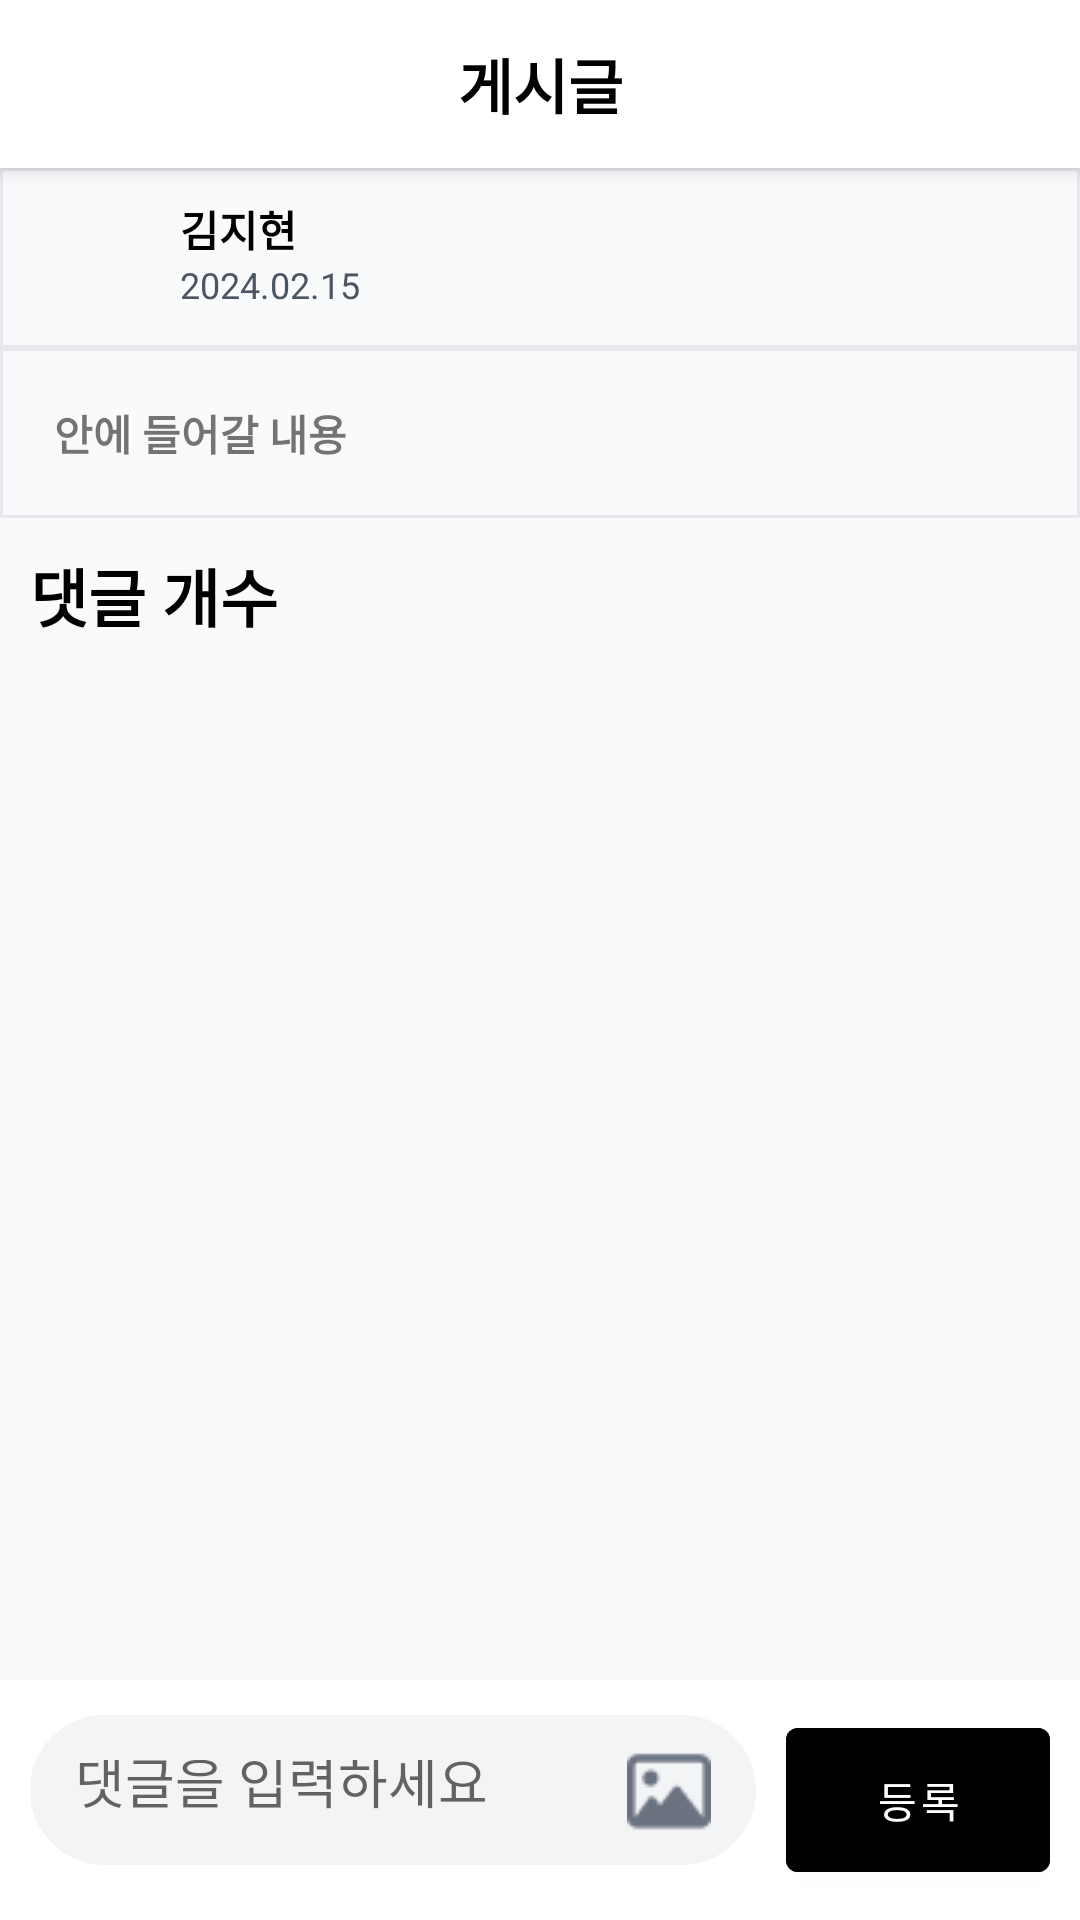

Write the Android layout XML for this screen, with the resource values it uses.
<!-- AndroidManifest.xml: application theme Theme.Travel_App -->
<!-- res/layout/fragment_answer_write_detail.xml -->
<LinearLayout xmlns:android="http://schemas.android.com/apk/res/android"
    xmlns:tools="http://schemas.android.com/tools"
    android:layout_width="match_parent"
    android:layout_height="match_parent"
    android:orientation="vertical"
    android:background="#F9FAFB"
    tools:context=".AnswerWriteDetail">

    
    <androidx.appcompat.widget.Toolbar
        android:id="@+id/detailToolbar"
        android:layout_width="match_parent"
        android:layout_height="56dp"
        android:background="@color/white"
        android:elevation="4dp">

        
        <ImageButton
            android:id="@+id/btn_backspace_detail"
            android:layout_width="48dp"
            android:layout_height="48dp"
            android:layout_gravity="start|center_vertical"
            android:background="?attr/selectableItemBackgroundBorderless"
            android:padding="8dp"
            android:src="@drawable/ic_backspace"
            android:contentDescription="뒤로가기" />

        
        <TextView
            android:id="@+id/toolbar_title"
            android:layout_width="wrap_content"
            android:layout_height="wrap_content"
            android:layout_gravity="center"
            android:text="게시글"
            android:textSize="20sp"
            android:textStyle="bold"
            android:textColor="@color/black" />
    </androidx.appcompat.widget.Toolbar>

    
    <LinearLayout
        android:layout_width="match_parent"
        android:layout_height="wrap_content"
        android:orientation="horizontal"
        android:background="@drawable/rapcontent"
        android:padding="10dp">

        <ImageView
            android:layout_width="40dp"
            android:layout_height="40dp"
            android:src="@drawable/plus"
            android:layout_marginEnd="10dp" />

        <LinearLayout
            android:layout_width="match_parent"
            android:layout_height="wrap_content"
            android:orientation="vertical">

            <TextView
                android:id="@+id/usernameTextView"
                android:layout_width="wrap_content"
                android:layout_height="wrap_content"
                android:text="김지현"
                android:textStyle="bold"
                android:textColor="@color/black"
                android:textSize="14sp" />

            <TextView
                android:id="@+id/dateTextView"
                android:layout_width="wrap_content"
                android:layout_height="wrap_content"
                android:text="2024.02.15"
                android:textColor="@color/gray"
                android:textSize="12sp" />
        </LinearLayout>
    </LinearLayout>

    
    <LinearLayout
        android:layout_width="match_parent"
        android:layout_height="wrap_content"
        android:orientation="vertical"
        android:background="@drawable/rapcontent"
        android:padding="10dp">

        <TextView
            android:id="@+id/detailContent"
            android:layout_width="match_parent"
            android:layout_height="wrap_content"
            android:text="안에 들어갈 내용"
            android:textStyle="bold"
            android:padding="8dp" />

        <androidx.recyclerview.widget.RecyclerView
            android:id="@+id/detailPicture"
            android:layout_width="match_parent"
            android:layout_height="wrap_content"
            android:orientation="horizontal"/>
    </LinearLayout>

    
    <TextView
        android:id="@+id/repeatCount"
        android:layout_width="wrap_content"
        android:layout_height="wrap_content"
        android:text="댓글 개수"
        android:textSize="21sp"
        android:textColor="@color/black"
        android:textStyle="bold"
        android:layout_margin="10dp" />

    <androidx.recyclerview.widget.RecyclerView
        android:id="@+id/repeatList"
        android:layout_width="match_parent"
        android:layout_height="243dp"
        android:orientation="vertical" />
    <RelativeLayout
        xmlns:android="http://schemas.android.com/apk/res/android"
        android:layout_width="match_parent"
        android:layout_height="match_parent">
       
    <LinearLayout
        android:layout_width="match_parent"
        android:layout_height="wrap_content"
        android:orientation="horizontal"
        android:background="@color/white"
        android:layout_alignParentBottom="true"
        android:padding="10dp">

        <EditText
            android:id="@+id/commentInput"
            android:layout_width="0dp"
            android:layout_height="50dp"
            android:layout_weight="1"
            android:hint="댓글을 입력하세요"
            android:drawableRight="@drawable/pluspicture"
            android:background="@drawable/repeattext"
            android:padding="15dp" />

        <com.google.android.material.button.MaterialButton
            android:layout_width="wrap_content"
            android:layout_height="60dp"
            android:layout_marginStart="10dp"
            android:backgroundTint="@color/black"
            android:text="등록"
            android:textColor="@color/white" />
    </LinearLayout>
    </RelativeLayout>
</LinearLayout>
<!-- resources referenced by this layout -->
<resources>
  <color name="black">#FF000000</color>
  <color name="gray">#4B5563</color>
  <color name="white">#FFFFFFFF</color>
  <!-- drawable pluspicture: png bitmap (drawable, 400 bytes) -->
  <!-- drawable rapcontent (drawable) -->
  <?xml version="1.0" encoding="utf-8"?>
  <shape xmlns:android="http://schemas.android.com/apk/res/android">
      <solid android:color="@android:color/transparent" /> 
      <stroke
          android:width="1dp"
          android:color="#E6E8EC"/>
   
      
  
      <padding
          android:left="8dp"
          android:right="8dp"
          android:bottom="8dp" /> 
  </shape>
  <!-- drawable repeattext (drawable) -->
  <shape xmlns:android="http://schemas.android.com/apk/res/android">
      <solid android:color="#F3F4F6" />
      <stroke android:width="1dp" android:color="#F3F4F6" />
      <corners android:radius="100dp" />
  </shape>
  <style name="Theme.Travel_App" parent="Theme.MaterialComponents.DayNight.DarkActionBar">
          
          <item name="colorPrimary">@color/maincolor</item>
          <item name="colorPrimaryVariant">@color/purple_700</item>
          <item name="colorOnPrimary">@color/black</item>
          
          <item name="colorSecondary">@color/teal_200</item>
          <item name="colorSecondaryVariant">@color/teal_200</item>
          <item name="colorOnSecondary">@color/black</item>
  
          <item name="buttonStyle">@style/CustomButtonStyle</item>
  
          
          <item name="android:statusBarColor">?attr/colorPrimaryVariant</item>
          
          <item name="android:windowFullscreen">true</item>
          <item name="windowNoTitle">true</item>
      </style>
  <color name="maincolor">#FF96EFFF</color>
  <color name="purple_700">#FF3700B3</color>
  <color name="teal_200">#FF03DAC5</color>
  <style name="CustomButtonStyle" parent="Widget.MaterialComponents.Button">
  
          <item name="android:background">@drawable/btn_pressed_check</item>
          <item name="android:textColor">#000000</item>
      </style>
  <!-- drawable btn_pressed_check (drawable) -->
  <?xml version="1.0" encoding="utf-8"?>
  <selector xmlns:android="http://schemas.android.com/apk/res/android">
      <item android:drawable="@drawable/btn_style2" />
      <item android:state_selected="true" android:drawable="@drawable/btn_style3" />
      <item android:state_pressed="true" android:drawable="@drawable/btn_style3" />
  </selector>
  <!-- drawable btn_style2 (drawable) -->
  <?xml version="1.0" encoding="utf-8"?>
  <selector xmlns:android="http://schemas.android.com/apk/res/android">
      <item>
          <shape android:shape="rectangle">
              <corners android:radius="10dp"/>
              <solid android:color="#DFDFDF"/>
          </shape>
      </item>
  </selector>
  <!-- drawable btn_style3 (drawable) -->
  <?xml version="1.0" encoding="utf-8"?>
  <selector xmlns:android="http://schemas.android.com/apk/res/android">
      <item>
          <shape android:shape="rectangle">
              <corners android:radius="10dp"/>
              <solid android:color="@color/button_color"/>
              <stroke android:color="@color/maincolor"
                  android:width="20dp" />
          </shape>
      </item>
  </selector>
  <color name="button_color">#DFDFDF</color>
</resources>
